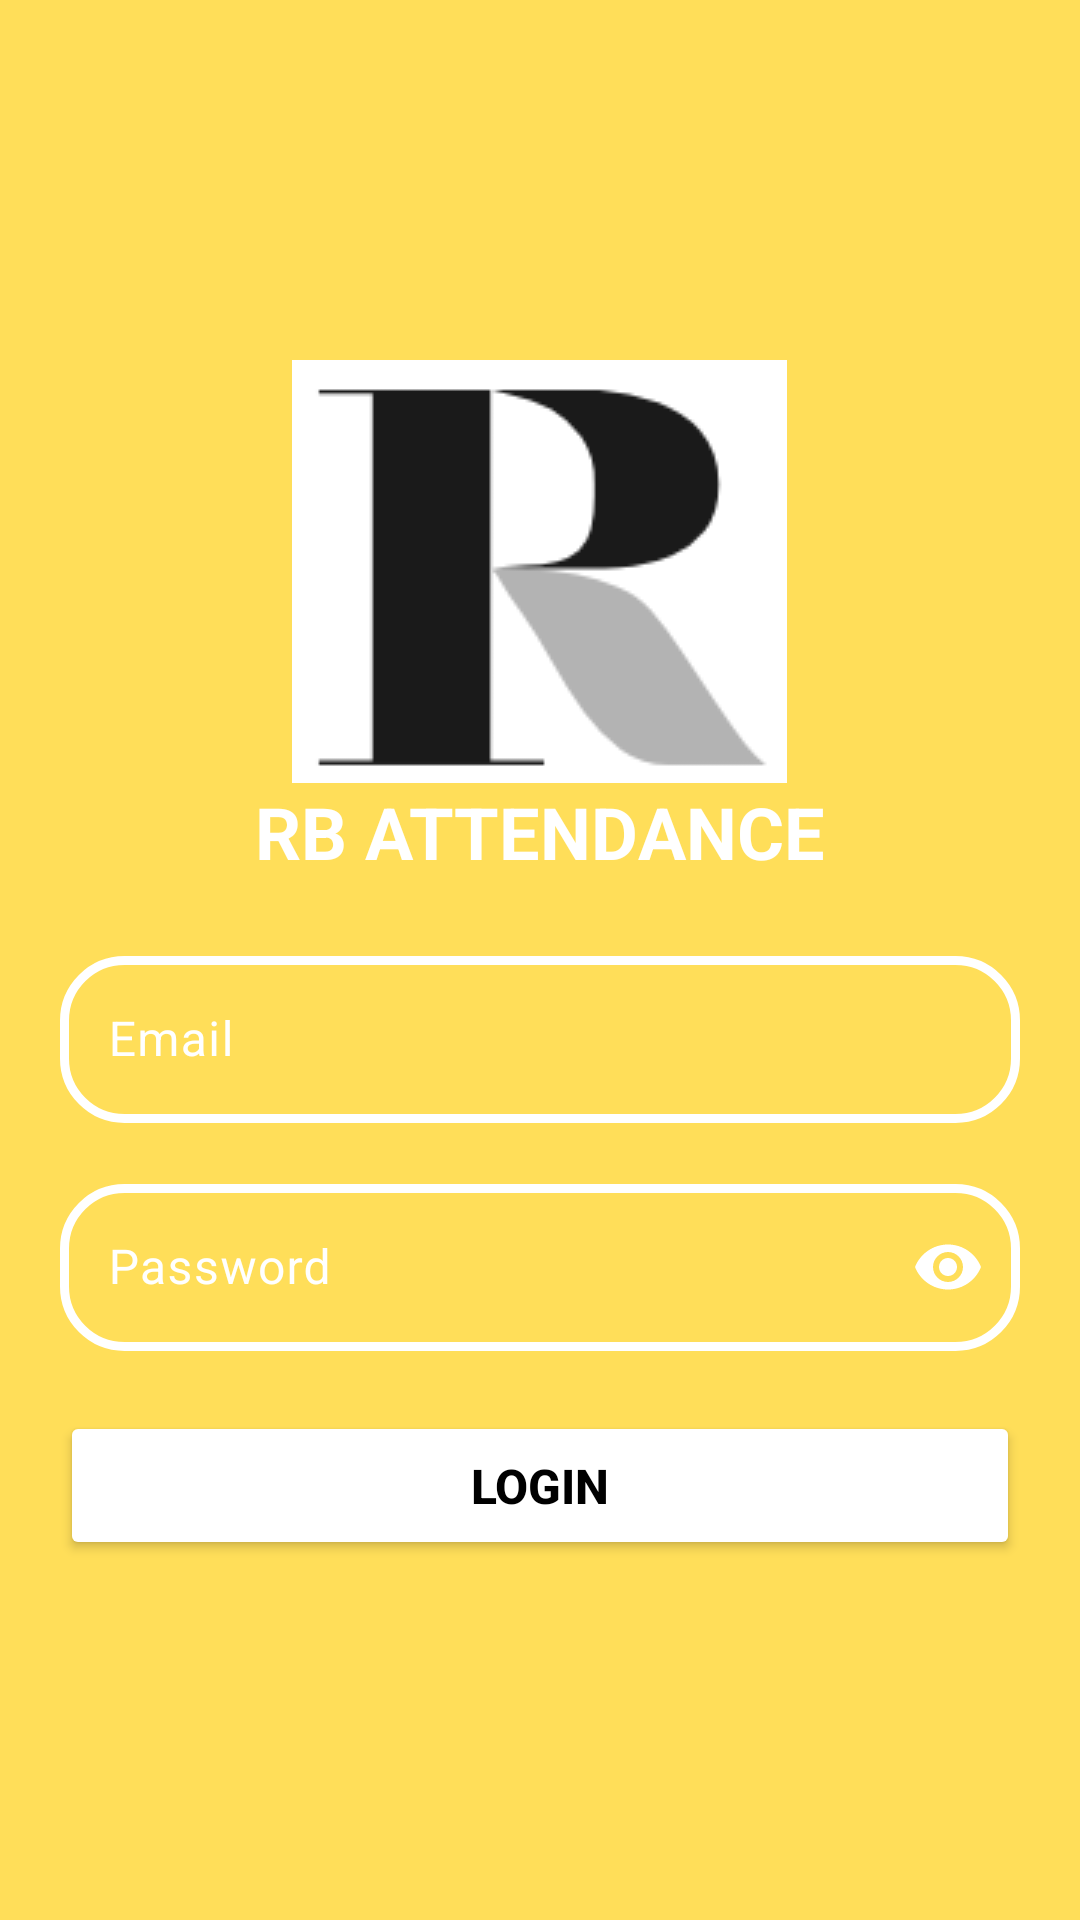

Layout XML and referenced resources for this Android screen:
<!-- AndroidManifest.xml: application theme Theme.FinalProject -->
<!-- res/layout/login_activity.xml -->
<?xml version="1.0" encoding="utf-8"?>

<LinearLayout xmlns:android="http://schemas.android.com/apk/res/android"
    xmlns:app="http://schemas.android.com/apk/res-auto"
    xmlns:tools="http://schemas.android.com/tools"
    android:layout_width="match_parent"
    android:layout_height="match_parent"
    android:gravity="center"
    android:orientation="vertical"
    android:padding="20dp"
    tools:context=".LoginActivity"
    android:background="@color/yellow">
    <ImageView
        android:id="@+id/test"
        android:layout_width="wrap_content"
        android:layout_height="wrap_content"
        android:src="@drawable/logo"/>
    <TextView
        android:textColor="@color/white"
        android:layout_width="wrap_content"
        android:layout_height="wrap_content"
        android:layout_marginBottom="20dp"
        android:textAllCaps="true"
        android:text="RB Attendance"
        android:textSize="24sp"
        android:textStyle="bold" />

    <com.google.android.material.textfield.TextInputLayout

        android:layout_width="match_parent"
        android:layout_height="wrap_content"
        android:hint="Email"
        android:textColorHint="@color/white"
        android:outlineSpotShadowColor="@color/white"
        android:outlineAmbientShadowColor="@color/white"
        app:cursorColor="@color/white"
        app:boxStrokeColor="@color/white"
        app:hintTextColor="@color/white"

        >

        <com.google.android.material.textfield.TextInputEditText
            android:id="@+id/userLogin"
            android:layout_width="match_parent"
            android:layout_height="wrap_content"
            android:textColor="@color/white"
            android:background="@drawable/border"
            />

    </com.google.android.material.textfield.TextInputLayout>

    <com.google.android.material.textfield.TextInputLayout
        android:layout_width="match_parent"
        android:layout_height="wrap_content"
        android:layout_marginTop="15dp"
        android:hint="Password"
        app:endIconMode="password_toggle"
        app:endIconTint="@color/white"
        android:textColorHint="@color/white"
        android:outlineSpotShadowColor="@color/white"
        android:outlineAmbientShadowColor="@color/white"
        app:cursorColor="@color/white"
        app:boxStrokeColor="@color/white"
        app:hintTextColor="@color/white">

        <com.google.android.material.textfield.TextInputEditText
            android:id="@+id/passwordLogin"
            android:layout_width="match_parent"
            android:layout_height="wrap_content"
            android:inputType="textPassword"
            android:textColor="@color/white"
            android:background="@drawable/border"/>

    </com.google.android.material.textfield.TextInputLayout>
    <Button
        android:backgroundTint="@color/white"
        android:textColor="@color/black"
        android:id="@+id/button"
        android:layout_width="match_parent"
        android:layout_height="wrap_content"
        android:layout_marginTop="20dp"
        android:padding="14dp"
        android:textAllCaps="true"
        android:text="Login"
        android:textSize="16sp"
        android:textStyle="bold" />
</LinearLayout>
<!-- resources referenced by this layout -->
<resources>
  <color name="black">#FF000000</color>
  <color name="white">#FFFFFFFF</color>
  <color name="yellow">#FFDE59</color>
  <!-- drawable border (drawable) -->
  <?xml version="1.0" encoding="utf-8"?>
  
  <shape android:shape="rectangle" xmlns:android="http://schemas.android.com/apk/res/android" >
      <corners android:radius="20dp"/>
      <stroke android:color="@color/white" android:width="3dp"/>
      <size android:height="30dp"/>
  </shape>
  <!-- drawable logo: png bitmap (drawable, 2968 bytes) -->
  <style name="Theme.FinalProject" parent="Base.Theme.FinalProject" />
  <style name="Base.Theme.FinalProject" parent="Theme.Material3.Light.NoActionBar">
          
          <item name="colorPrimary">@color/black</item>
          <item name="colorSecondary">@color/white</item>
      </style>
</resources>
